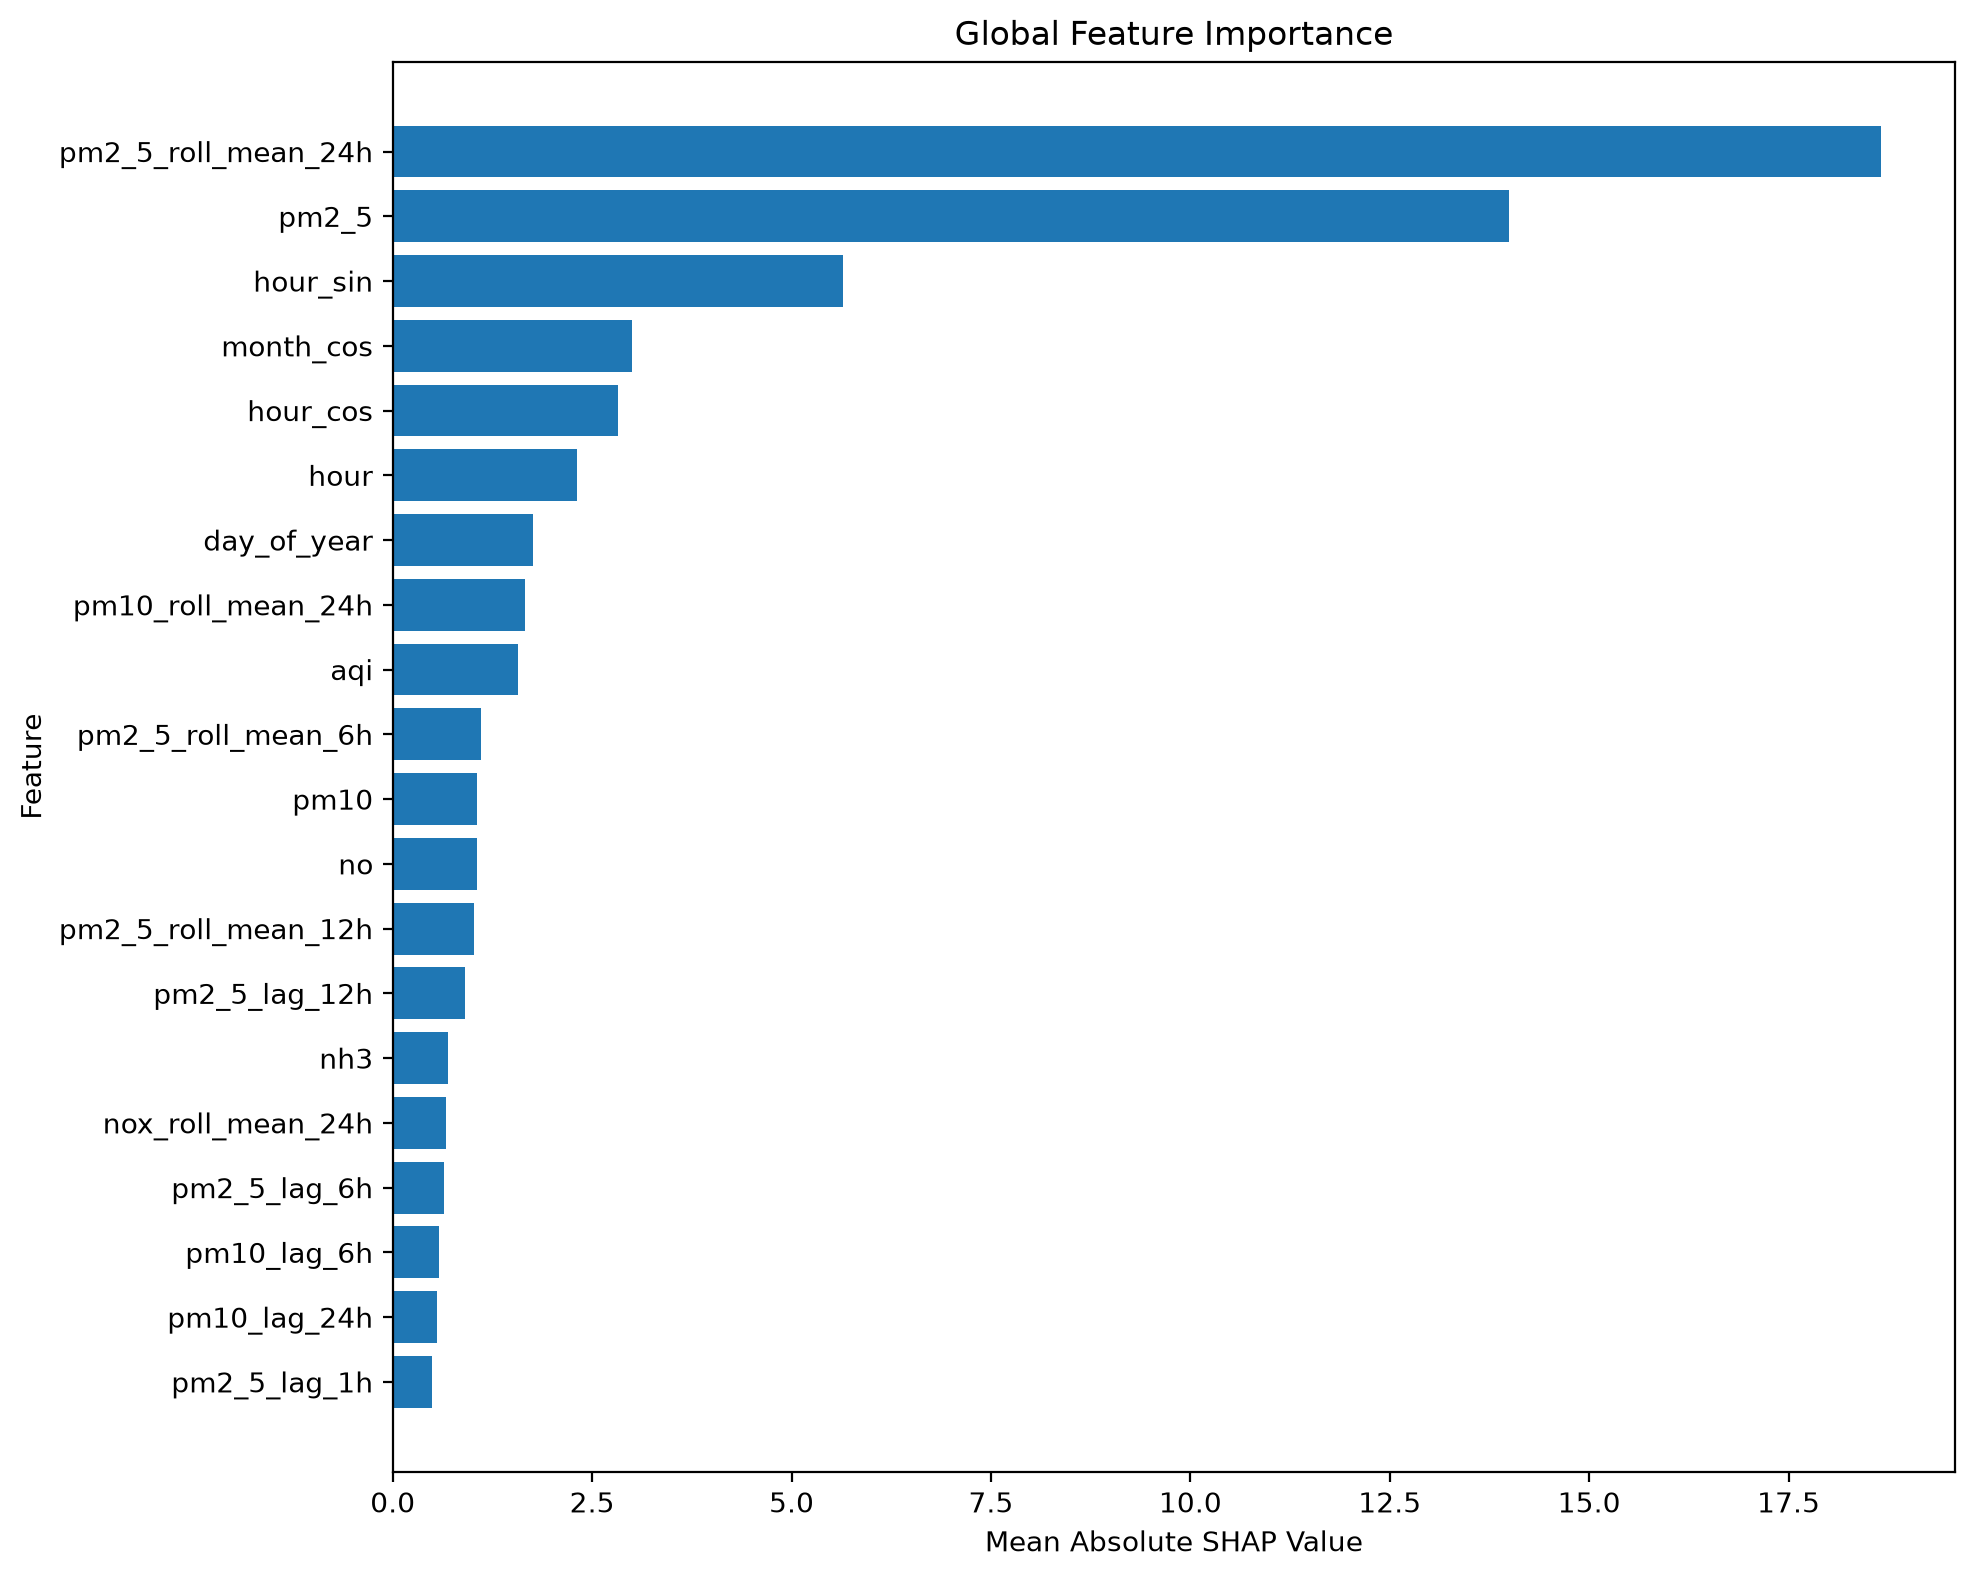

The table this chart was drawn from, first rows:
feature, mean_absolute_shap
pm2_5_roll_mean_24h, 18.65
pm2_5, 13.99
hour_sin, 5.648
month_cos, 3.001
hour_cos, 2.822
hour, 2.311
day_of_year, 1.754
pm10_roll_mean_24h, 1.652
aqi, 1.568
pm2_5_roll_mean_6h, 1.112
pm10, 1.058
no, 1.055
pm2_5_roll_mean_12h, 1.017
pm2_5_lag_12h, 0.9078
nh3, 0.6956
nox_roll_mean_24h, 0.6628
pm2_5_lag_6h, 0.6484
pm10_lag_6h, 0.5858
pm10_lag_24h, 0.5606
pm2_5_lag_1h, 0.4972
pm10_lag_12h, 0.4961
no_roll_mean_24h, 0.4763
pm2_5_roll_mean_3h, 0.4719
so2_roll_mean_12h, 0.4257
o3_roll_mean_12h, 0.3979
o3_roll_mean_24h, 0.3247
pm2_5_lag_3h, 0.3132
month, 0.309
pm10_roll_mean_12h, 0.302
benzene, 0.2896
o3_lag_3h, 0.2558
so2_roll_mean_24h, 0.25
o3_lag_12h, 0.2445
nh3_lag_24h, 0.2406
no2_roll_mean_24h, 0.2343
pm2_5_lag_24h, 0.2318
pm10_roll_mean_6h, 0.2268
nh3_roll_mean_24h, 0.2268
so2_roll_mean_6h, 0.2177
pm10_roll_mean_3h, 0.2143
nox, 0.2087
month_sin, 0.2045
no2, 0.1977
o3_roll_mean_3h, 0.1884
nox_roll_mean_3h, 0.1744
no2_lag_24h, 0.1743
so2_lag_24h, 0.1595
xylene, 0.158
nh3_roll_mean_12h, 0.1518
no2_lag_6h, 0.1385
no_lag_3h, 0.1328
no_roll_mean_12h, 0.1295
toluene, 0.123
so2_lag_12h, 0.1227
nox_roll_mean_12h, 0.12
no2_lag_12h, 0.1176
no2_roll_mean_12h, 0.1135
nox_lag_24h, 0.1088
nh3_lag_12h, 0.1061
no2_roll_mean_6h, 0.1051
... 43 more rows
